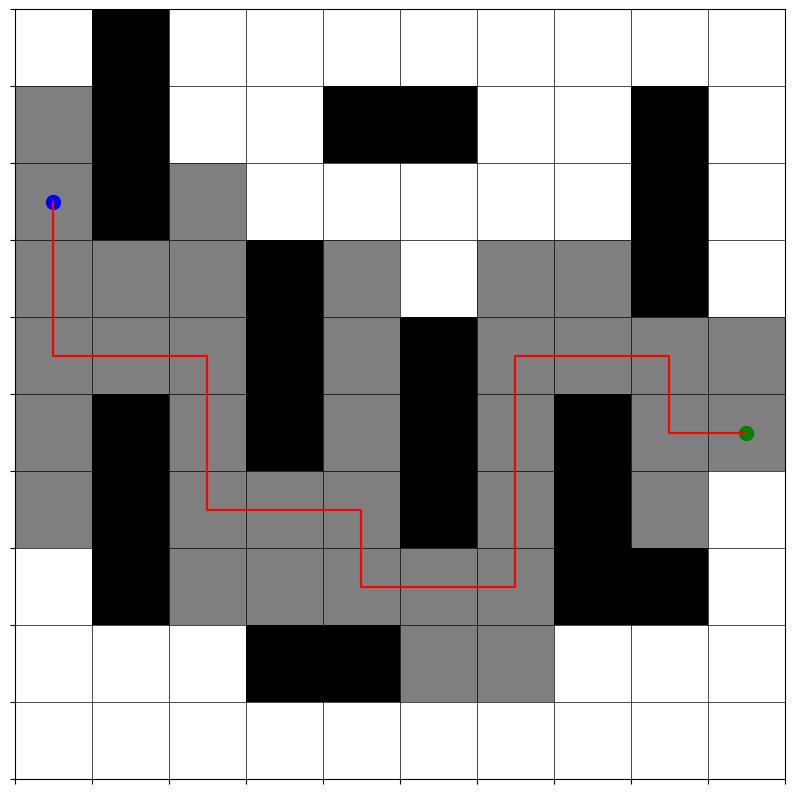

The matplotlib source for this figure:
import numpy as np
import matplotlib.pyplot as plt

class Point:
    def __init__(self, parent, x, y):
        self.parent = parent
        self.x = x
        self.y = y
        if parent is None:
            self.g = 0
        else:
            self.g = parent.g + 1
   
class Map:
    def __init__(self, length, width, begin, target):
        self.length = length
        self.width = width
        self.info = np.zeros((self.length, self.width), dtype = float)
        self.begin = begin
        self.target = target
        
        # 0是路，-1是墙
    
    def set_wall(self, x, y):
        self.info[x, y] = -1
    
def h(x, y, target):
        return abs(x - target[0]) + abs(y - target[1])

def draw_map(map, path = None):
    plt.figure(figsize = (map.length, map.width))
    plt.imshow(map.info, cmap = 'gray_r')
    plt.grid(color = 'black', linestyle = '-', linewidth = 0.5)  # 添加网格线
    plt.xticks(np.arange(-0.5, map.width, 1), [])  # 设置 x 轴网格
    plt.yticks(np.arange(-0.5, map.length, 1), [])  # 设置 y 轴网格
    if path:
        path_x = [p[0] for p in path]
        path_y = [p[1] for p in path]
        plt.plot(path_y, path_x, color = 'red')
    plt.scatter(map.begin[1], map.begin[0], color = 'blue', s = 100, label = 'Start')
    plt.scatter(map.target[1], map.target[0], color = 'green', s = 100, label = 'Target')
    plt.show()  
  
def search(map):
    begin = Point(None, map.begin[0], map.begin[1])
    group = [begin]
    # W为启发式函数的权重，对于W>1的情况，启发式函数会被放大，搜索速度更快，但可能不最优
    w = 2
    # 搜索次数
    search_count = 0
    while search_count < 10000:
        search_count += 1
        group.sort(key = lambda point: point.g + w * h(point.x, point.y, map.target))
        point = group.pop(0)
        if (point.x, point.y) == map.target:
            print(search_count)
            path = []
            while point:
                path.append((point.x, point.y))
                point = point.parent
            path.reverse()
            print(path)
            map.info[map.info == -1] = np.max(map.info) + 5
            map.info = map.info / (np.max(map.info) + 5)
                
            draw_map(map, path)
            return
        for dx, dy in [(-1, 0), (1, 0), (0, -1), (0, 1)]:
            new_x = point.x + dx
            new_y = point.y + dy
            if 0 <= new_x < map.length and 0 <= new_y < map.width and map.info[new_x, new_y] == 0:
                map.info[new_x, new_y] += 5
                group.append(Point(point, new_x, new_y))

    print("Search failed")
    
    return None

# 输出路线
map = Map(10, 10, (2, 0), (5, 9))
map.set_wall(0, 1)
map.set_wall(1, 1)
map.set_wall(2, 1)
map.set_wall(5, 1)
map.set_wall(6, 1)
map.set_wall(7, 1)
map.set_wall(3, 3)
map.set_wall(4, 3)
map.set_wall(5, 3)
map.set_wall(8, 3)
map.set_wall(1, 4)
map.set_wall(8, 4)
map.set_wall(1, 5)
map.set_wall(4, 5)
map.set_wall(5, 5)
map.set_wall(6, 5)
map.set_wall(5, 7)
map.set_wall(6, 7)
map.set_wall(7, 7)
map.set_wall(1, 8)
map.set_wall(2, 8)
map.set_wall(3, 8)
map.set_wall(7, 8)


search(map)
